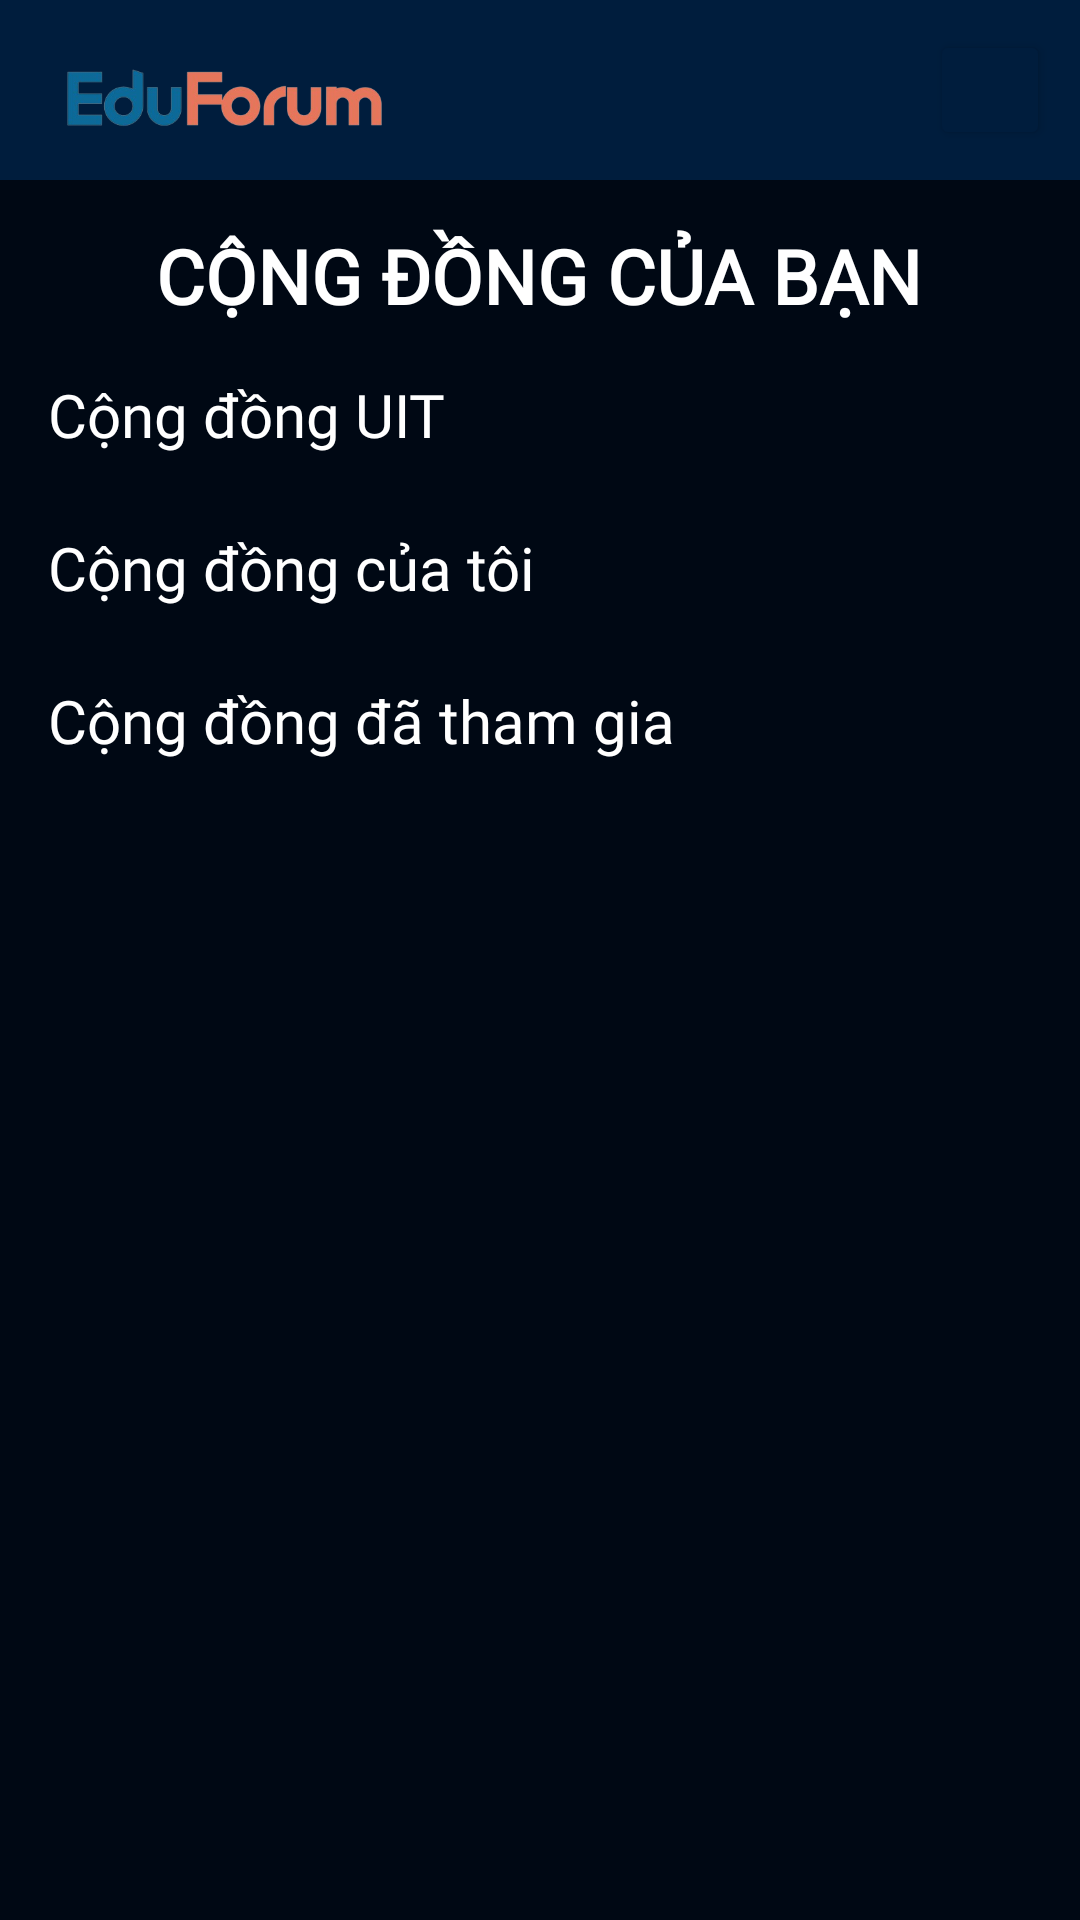

Layout XML and referenced resources for this Android screen:
<!-- AndroidManifest.xml: application theme Theme.EduForum -->
<!-- res/layout/fragment_home.xml -->
<?xml version="1.0" encoding="utf-8"?>
<layout xmlns:android="http://schemas.android.com/apk/res/android"
    xmlns:app="http://schemas.android.com/apk/res-auto"
    xmlns:tools="http://schemas.android.com/tools"
tools:context=".activity.ui.main.fragment.HomeFragment">


    <androidx.constraintlayout.widget.ConstraintLayout
        android:layout_width="match_parent"
        android:layout_height="match_parent"
        android:fitsSystemWindows="true"
        android:background="@color/backgroundColor">

        <LinearLayout
            android:id="@+id/titleLinearLayout"
            android:layout_width="match_parent"
            android:layout_height="wrap_content"
            android:orientation="horizontal"
            app:layout_constraintTop_toTopOf="parent"
            app:layout_constraintStart_toStartOf="parent"
            app:layout_constraintEnd_toEndOf="parent"
            android:paddingVertical="10dp"
            android:gravity="center"
            android:background="@color/secondaryColor">
            <ImageView
                android:layout_width="150dp"
                android:contentDescription="@null"
                app:iconGravity="start"
                android:layout_height="40dp"
                android:scaleType="centerCrop"
                android:src="@drawable/eduforumlogo"/>

            <View
                android:layout_width="0dp"
                android:layout_height="0dp"
                android:layout_weight="1"
                android:clickable="false"/>

            <Button
                android:id="@+id/createCommuButton"
                android:layout_width="40dp"
                android:layout_height="40dp"
                android:layout_marginEnd="10dp"
                style="Widget.MaterialComponents.Button.TextButton.Icon"
                app:icon="@drawable/icon_add2"
                android:backgroundTint="@color/secondaryColor"
                app:iconGravity="textStart"/>

        </LinearLayout>


        <androidx.core.widget.NestedScrollView
            android:id="@+id/commusScrollView"
            android:layout_width="match_parent"
            android:layout_height="wrap_content"
            app:layout_constraintTop_toBottomOf="@+id/titleLinearLayout"
            app:layout_constraintStart_toStartOf="parent"
            app:layout_constraintEnd_toEndOf="parent">

            <LinearLayout
                android:layout_width="match_parent"
                android:layout_height="wrap_content"
                android:orientation="vertical">

                <TextView
                    android:id="@+id/titleTextView"
                    android:layout_width="wrap_content"
                    android:layout_height="wrap_content"
                    android:text="@string/homeFragmentTitle"
                    android:layout_gravity="center"
                    android:textSize="25sp"
                    android:fontFamily="@font/source_sans_pro_semibold"
                    android:textColor="@color/textColor"
                    android:layout_marginTop="15dp"
                    android:textStyle="bold" />

                <TextView
                    android:id="@+id/UITCommusTextView"
                    android:layout_width="wrap_content"
                    android:layout_height="wrap_content"
                    android:layout_marginLeft="16dp"
                    android:layout_marginTop="16dp"
                    android:text="Cộng đồng UIT"
                    android:textColor="@color/textColor"
                    android:textSize="20sp" />

                <androidx.recyclerview.widget.RecyclerView
                    android:id="@+id/UITCommunitiesRecyclerView"
                    android:layout_width="match_parent"
                    android:layout_height="wrap_content"
                    android:layout_marginTop="8dp"
                    tools:listitem="@layout/item_forum">

                </androidx.recyclerview.widget.RecyclerView>

                <TextView
                    android:id="@+id/generalCommusTextView"
                    android:layout_width="wrap_content"
                    android:layout_height="wrap_content"
                    android:layout_marginLeft="16dp"
                    android:layout_marginTop="16dp"
                    android:text="Cộng đồng của tôi"
                    android:textColor="@color/textColor"
                    android:textSize="20sp" />

                <androidx.recyclerview.widget.RecyclerView
                    android:id="@+id/myCommunitiesRecyclerView"
                    android:layout_width="match_parent"
                    android:layout_height="wrap_content"
                    android:layout_marginTop="8dp"
                    tools:listitem="@layout/item_forum">

                </androidx.recyclerview.widget.RecyclerView>

                <TextView
                    android:id="@+id/personalCommusTextView"
                    android:layout_width="wrap_content"
                    android:layout_height="wrap_content"
                    android:text="Cộng đồng đã tham gia"
                    android:textSize="20sp"
                    android:layout_marginLeft="16dp"
                    android:layout_marginTop="16dp"
                    android:textColor="@color/textColor" />

                <androidx.recyclerview.widget.RecyclerView
                    android:id="@+id/joinedCommunitiesRecyclerView"
                    android:layout_marginBottom="70dp"
                    android:layout_width="match_parent"
                    android:layout_height="wrap_content"
                    tools:listitem="@layout/item_forum" />

            </LinearLayout>
        </androidx.core.widget.NestedScrollView>

    </androidx.constraintlayout.widget.ConstraintLayout>
</layout>
<!-- res/layout/item_forum.xml (included above) -->
<?xml version="1.0" encoding="utf-8"?>
<layout xmlns:tools="http://schemas.android.com/tools"
    xmlns:android="http://schemas.android.com/apk/res/android"
    xmlns:app="http://schemas.android.com/apk/res-auto">
         <com.google.android.material.card.MaterialCardView
            android:id="@+id/forumCardView"
            android:layout_width="match_parent"
            android:layout_height="wrap_content"
             android:layout_marginTop="10dp"
             android:layout_marginStart="10dp"
             android:layout_marginEnd="10dp"
             app:cardCornerRadius="18dp"
             app:cardElevation="10dp"
             app:strokeWidth="0dp"
             app:layout_constraintBottom_toBottomOf="parent"
             android:backgroundTint="@color/secondaryColor"
            >
            <androidx.constraintlayout.widget.ConstraintLayout
                android:layout_width="match_parent"
                android:layout_height="match_parent">

               <de.hdodenhof.circleimageview.CircleImageView
                   android:layout_width="45dp"
                   android:layout_height="45dp"
                   android:id="@+id/communityImage"
                   android:layout_marginVertical="10dp"
                   android:layout_marginStart="10dp"
                   android:src="@drawable/community_image"
                   app:layout_constraintStart_toStartOf="parent"
                   app:layout_constraintTop_toTopOf="parent"/>

                <LinearLayout
                    android:layout_width="0dp"
                    android:layout_height="wrap_content"
                    android:id="@+id/commuNoti_LinearLayout"
                    app:layout_constraintStart_toEndOf="@id/communityImage"
                    app:layout_constraintTop_toTopOf="parent"
                    android:layout_marginStart="5dp"
                    android:layout_marginTop="10dp"
                    android:layout_marginBottom="10dp"
                    android:orientation="vertical"
                    app:layout_constraintBottom_toBottomOf="parent"
                    app:layout_constraintEnd_toStartOf="@id/unReadPostCardView">

                    <TextView
                        android:id="@+id/communityNameTextView"
                        android:layout_width="wrap_content"
                        android:layout_height="wrap_content"
                        android:text="UIT"
                        android:textSize="15sp"
                        android:textStyle="bold"
                        android:textColor="@color/white"/>

                    <TextView
                        android:id="@+id/communityDepartmentTextView"
                        android:layout_width="wrap_content"
                        android:layout_height="wrap_content"
                        android:text="Công nghệ phần mềm"
                        android:textSize="11sp"
                        android:textColor="@color/white"
                        android:layout_marginTop="2dp"/>

                    <TextView
                        android:id="@+id/communityNewPostNotiTextView"
                        android:layout_width="wrap_content"
                        android:layout_height="wrap_content"
                        android:text=""
                        android:maxWidth="250dp"
                        android:maxLines="1"
                        android:ellipsize="end"
                        android:textSize="11sp"
                        android:textColor="@color/white"
                        android:layout_marginTop="2dp"/>

                </LinearLayout>

                <com.google.android.material.card.MaterialCardView
                    android:id="@+id/unReadPostCardView"
                    android:layout_width="wrap_content"
                    android:layout_height="wrap_content"
                    app:layout_constraintEnd_toEndOf="parent"
                    app:layout_constraintTop_toTopOf="parent"
                    app:layout_constraintStart_toEndOf="@id/commuNoti_LinearLayout"
                    app:cardCornerRadius="90dp"
                    app:strokeWidth="0dp"
                    android:layout_marginTop="10dp"
                    android:layout_marginStart="10dp"
                    android:layout_marginEnd="20dp"
                    app:cardBackgroundColor="@color/tagBackgroundColor">

                    <TextView
                        android:id="@+id/unReadPostTextView"
                        android:layout_width="wrap_content"
                        android:layout_height="wrap_content"
                        android:layout_marginVertical="5dp"
                        android:layout_marginHorizontal="8dp"
                        android:text="0"
                        android:textColor="@color/primaryColor"
                        android:textSize="12sp" />
                </com.google.android.material.card.MaterialCardView>

            </androidx.constraintlayout.widget.ConstraintLayout>
        </com.google.android.material.card.MaterialCardView>
</layout>
<!-- resources referenced by this layout -->
<resources>
  <color name="backgroundColor">#000814</color>
  <color name="primaryColor">#0097FB</color>
  <color name="secondaryColor">#001D3D</color>
  <color name="tagBackgroundColor">#2C353D</color>
  <color name="textColor">#FFFFFFFF</color>
  <color name="white">#FFFFFFFF</color>
  <!-- drawable community_image: png bitmap (drawable, 33628 bytes) -->
  <!-- drawable eduforumlogo: png bitmap (drawable, 50388 bytes) -->
  <!-- drawable icon_add2 (drawable) -->
  <vector xmlns:android="http://schemas.android.com/apk/res/android"
      android:width="22dp"
      android:height="22dp"
      android:viewportWidth="20"
      android:viewportHeight="20">
    <path
        android:pathData="M6,10H10M10,10H14M10,10V14M10,10V6M10,19C5.029,19 1,14.971 1,10C1,5.029 5.029,1 10,1C14.971,1 19,5.029 19,10C19,14.971 14.971,19 10,19Z"
        android:strokeLineJoin="round"
        android:strokeWidth="2"
        android:fillColor="#00000000"
        android:strokeColor="#ffffff"
        android:strokeLineCap="round"/>
  </vector>
  <string name="homeFragmentTitle">CỘNG ĐỒNG CỦA BẠN</string>
  <style name="Theme.EduForum" parent="Base.Theme.EduForum" />
  <style name="Base.Theme.EduForum" parent="Theme.Material3.DayNight.NoActionBar">
          <item name="colorPrimary">@color/primaryColor</item>
          <item name="colorOnPrimary">@color/white</item>
          <item name="colorPrimaryContainer">@color/mainTextboxBackgroundColor</item>
          <item name="colorOnPrimaryContainer">@color/loginTextboxBackgroundColor</item>
          <item name="fontFamily">@font/source_sans_pro_semibold</item>
          <item name="cardElevation">10dp</item>
          <item name="cardBackgroundColor">@color/cardViewBackgroundColor</item>
      </style>
  <color name="mainTextboxBackgroundColor">#7C7C7C</color>
  <color name="loginTextboxBackgroundColor">#EFFAFF</color>
  <color name="cardViewBackgroundColor">#001D3D</color>
</resources>
